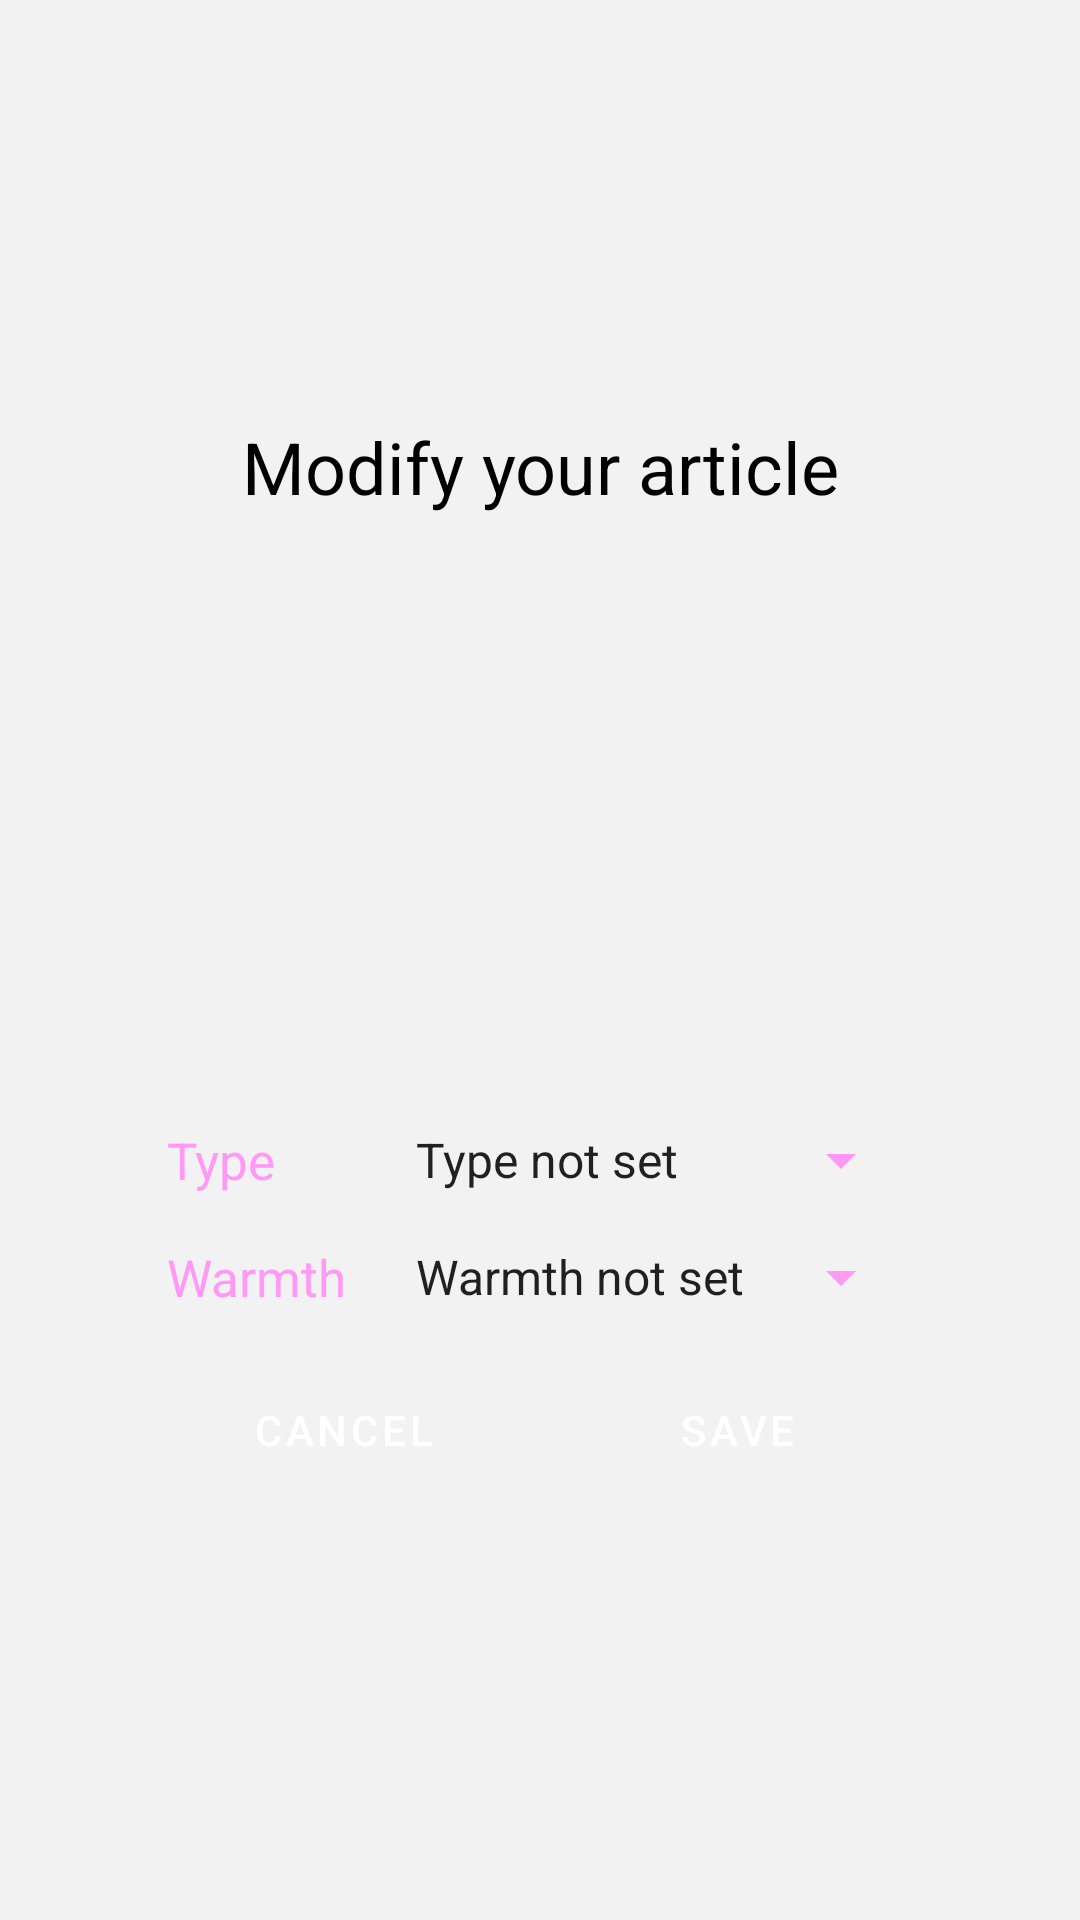

Here is an Android app screen rendered from its layout file. Give the layout XML and the strings, colors and styles it references.
<!-- AndroidManifest.xml: application theme Theme.Cappsule -->
<!-- res/layout/dialog_edit_article.xml -->
<?xml version="1.0" encoding="utf-8"?>
<androidx.constraintlayout.widget.ConstraintLayout xmlns:android="http://schemas.android.com/apk/res/android"
                                                   xmlns:app="http://schemas.android.com/apk/res-auto"
                                                   xmlns:tools="http://schemas.android.com/tools"
                                                   android:layout_width="wrap_content"
                                                   android:layout_height="wrap_content"
                                                   android:layout_gravity="center"
                                                   android:background="?attr/colorSurface" tools:ignore="Overdraw">

    <LinearLayout
        android:layout_width="wrap_content"
        android:layout_height="wrap_content"
        android:background="@drawable/item_background"
        android:orientation="vertical"
        android:padding="15dp"
        app:layout_constraintBottom_toBottomOf="parent"
        app:layout_constraintEnd_toEndOf="parent"
        app:layout_constraintStart_toStartOf="parent" app:layout_constraintTop_toTopOf="parent">

        <TextView
            android:layout_width="wrap_content"
            android:layout_height="wrap_content"
            android:layout_gravity="center"
            android:gravity="center"
            android:text="@string/edit_article_title"
            android:textColor="?attr/colorOnSurface"
            android:textSize="24sp"/>

        <ImageView
            android:id="@+id/dialogEdit_Image"
            android:layout_width="173dp"
            android:layout_height="173dp"
            android:layout_gravity="center"
            android:layout_marginTop="15dp"
            android:contentDescription="@string/article_image"
            android:foreground="@drawable/image_border" android:scaleType="centerCrop" tools:srcCompat="@drawable/add"/>

        <TableLayout
            android:layout_width="wrap_content"
            android:layout_height="match_parent"
            android:layout_gravity="center"
            android:layout_marginTop="15dp">

            <TableRow
                android:layout_width="match_parent"
                android:layout_height="match_parent">

                <TextView
                    android:layout_width="wrap_content"
                    android:layout_height="wrap_content"
                    android:layout_gravity="center|fill_horizontal"
                    android:text="@string/article_type"
                    android:textColor="?attr/colorAccent"
                    android:textSize="17sp"/>

                <Spinner
                    android:id="@+id/dialogEdit_Type_Spinner"
                    android:layout_width="wrap_content"
                    android:layout_height="wrap_content"
                    android:layout_marginStart="15dp"
                    android:backgroundTint="?attr/colorAccent" android:entries="@array/article_types"
                    android:popupBackground="@color/pinkDark"/>
            </TableRow>

            <TableRow
                android:layout_width="match_parent"
                android:layout_height="match_parent"
                android:layout_marginTop="15dp">

                <TextView
                    android:layout_width="wrap_content"
                    android:layout_height="wrap_content"
                    android:layout_gravity="center|fill_horizontal"
                    android:text="@string/article_warmth"
                    android:textColor="?attr/colorAccent"
                    android:textSize="17sp"/>

                <Spinner
                    android:id="@+id/dialogEdit_Warmth_Spinner"
                    android:layout_width="wrap_content"
                    android:layout_height="wrap_content"
                    android:layout_marginStart="15dp"
                    android:backgroundTint="?attr/colorAccent" android:entries="@array/article_warmths"
                    android:popupBackground="@color/pinkDark"/>
            </TableRow>

        </TableLayout>

        <LinearLayout
            android:layout_width="match_parent"
            android:layout_height="match_parent"
            android:layout_marginTop="15dp"
            android:orientation="horizontal">

            <Button
                android:id="@+id/dialogEdit_Cancel"
                style="?android:attr/buttonBarButtonStyle"
                android:layout_width="wrap_content"
                android:layout_height="wrap_content"
                android:layout_marginEnd="7dp"
                android:layout_weight="1"
                android:backgroundTint="@color/mauveDark" android:text="@string/cancel"
                android:textColor="?attr/colorOnPrimary"/>

            <Button
                android:id="@+id/dialogEdit_Save"
                style="?android:attr/buttonBarButtonStyle"
                android:layout_width="wrap_content"
                android:layout_height="wrap_content"
                android:layout_marginStart="7dp"
                android:layout_weight="1"
                android:backgroundTint="@color/mauveLight" android:text="@string/save"
                android:textColor="?attr/colorOnPrimary"/>
        </LinearLayout>

    </LinearLayout>
</androidx.constraintlayout.widget.ConstraintLayout>
<!-- resources referenced by this layout -->
<resources>
  <string-array name="article_types">
          <item>@string/type_not_set</item>
          <item>@string/Layer</item>
          <item>@string/Top</item>
          <item>@string/Bottom</item>
          <item>@string/Shoes</item>
      </string-array>
  <string-array name="article_warmths">
          <item>@string/warmth_unset</item>
          <item>@string/light</item>
          <item>@string/Both</item>
          <item>@string/heavy</item>
      </string-array>
  <color name="mauveDark">#380032</color>
  <color name="mauveLight">#973a89</color>
  <color name="pinkDark">#ca68c2</color>
  <!-- drawable image_border (drawable) -->
  <?xml version="1.0" encoding="UTF-8"?>
  <shape xmlns:android="http://schemas.android.com/apk/res/android">
      <stroke android:width="2dp" android:color="?attr/colorAccent" />
  </shape>
  <!-- drawable item_background (drawable) -->
  <?xml version="1.0" encoding="utf-8"?>
  <shape
      android:shape="rectangle" xmlns:android="http://schemas.android.com/apk/res/android">
          <corners android:radius="10dp" />
          <solid android:color="?attr/colorSurface" />
      </shape>
  <string name="article_image">Image representing an article</string>
  <string name="article_type" translatable="false">Type</string>
  <string name="article_warmth">Warmth</string>
  <string name="cancel">Cancel</string>
  <string name="edit_article_title">Modify your article</string>
  <string name="save">Save</string>
  <style name="Theme.Cappsule" parent="Theme.MaterialComponents.DayNight.NoActionBar">
          
          <item name="colorPrimary">@color/black</item>
          <item name="colorPrimaryVariant">@color/mauveDark</item>
          <item name="colorOnPrimary">@color/white</item>
          
          <item name="colorSecondary">@color/pink</item>
          <item name="colorSecondaryVariant">@color/pinkLight</item>
          <item name="colorOnSecondary">@color/black</item>
          
          <item name="android:statusBarColor" tools:targetApi="l">@color/white</item>
          <item name="android:windowLightStatusBar">true</item>
          
          <item name="android:colorBackground">@color/white</item>
          <item name="colorOnBackground">@color/black</item>
          
          <item name="colorSurface">@color/greyLight</item>
          <item name="colorOnSurface">@color/black</item>
          
          <item name="colorError">@color/red</item>
          <item name="colorOnError">@color/white</item>
          
          <item name="android:navigationBarColor">@color/mauve</item>
          <item name="android:windowLightNavigationBar" tools:targetApi="27">true</item>
          <item name="android:windowAnimationStyle">@null</item>
          
          <item name="selected_background">@drawable/selected_background</item>
          <item name="dialogCornerRadius">10dp</item>
      </style>
  <string name="type_not_set">Type not set</string>
  <string name="Layer">Layer</string>
  <string name="Top">Top</string>
  <string name="Bottom">Bottom</string>
  <string name="Shoes">Shoes</string>
  <string name="warmth_unset">Warmth not set</string>
  <string name="light">Light</string>
  <string name="Both">Both</string>
  <string name="heavy">Heavy</string>
  <color name="black">#000000</color>
  <color name="white">#ffffff</color>
  <color name="pink">#ff99f5</color>
  <color name="pinkLight">#ffcbff</color>
  <color name="greyLight">#F2F2F2</color>
  <color name="red">#B00020</color>
  <color name="mauve">#66005c</color>
  <!-- drawable selected_background (drawable) -->
  <?xml version="1.0" encoding="utf-8"?>
  <selector xmlns:android="http://schemas.android.com/apk/res/android">
      <item android:drawable="@color/pinkLight" android:state_checked="true" android:state_activated="true"
          android:state_active="true" android:state_selected="true"/>
      <item android:drawable="@android:color/transparent"/>
  </selector>
</resources>
